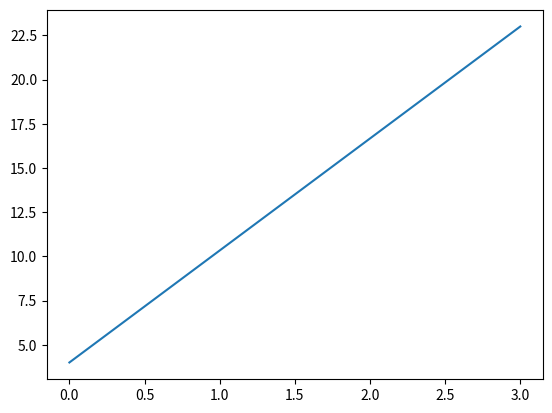

The script that saved this image:
import matplotlib.pyplot as plt

def find_line_of_slope(x1, y1, x2, y2):
    line_of_slope = (y2 - y1) /(x2 - x1)
    print(f'Line of slope is: {line_of_slope}')
    
find_line_of_slope(0, 3, 4, 23)

# Line of slope is: 5.0

plt.plot((0, 3), (4, 23))

plt.show()